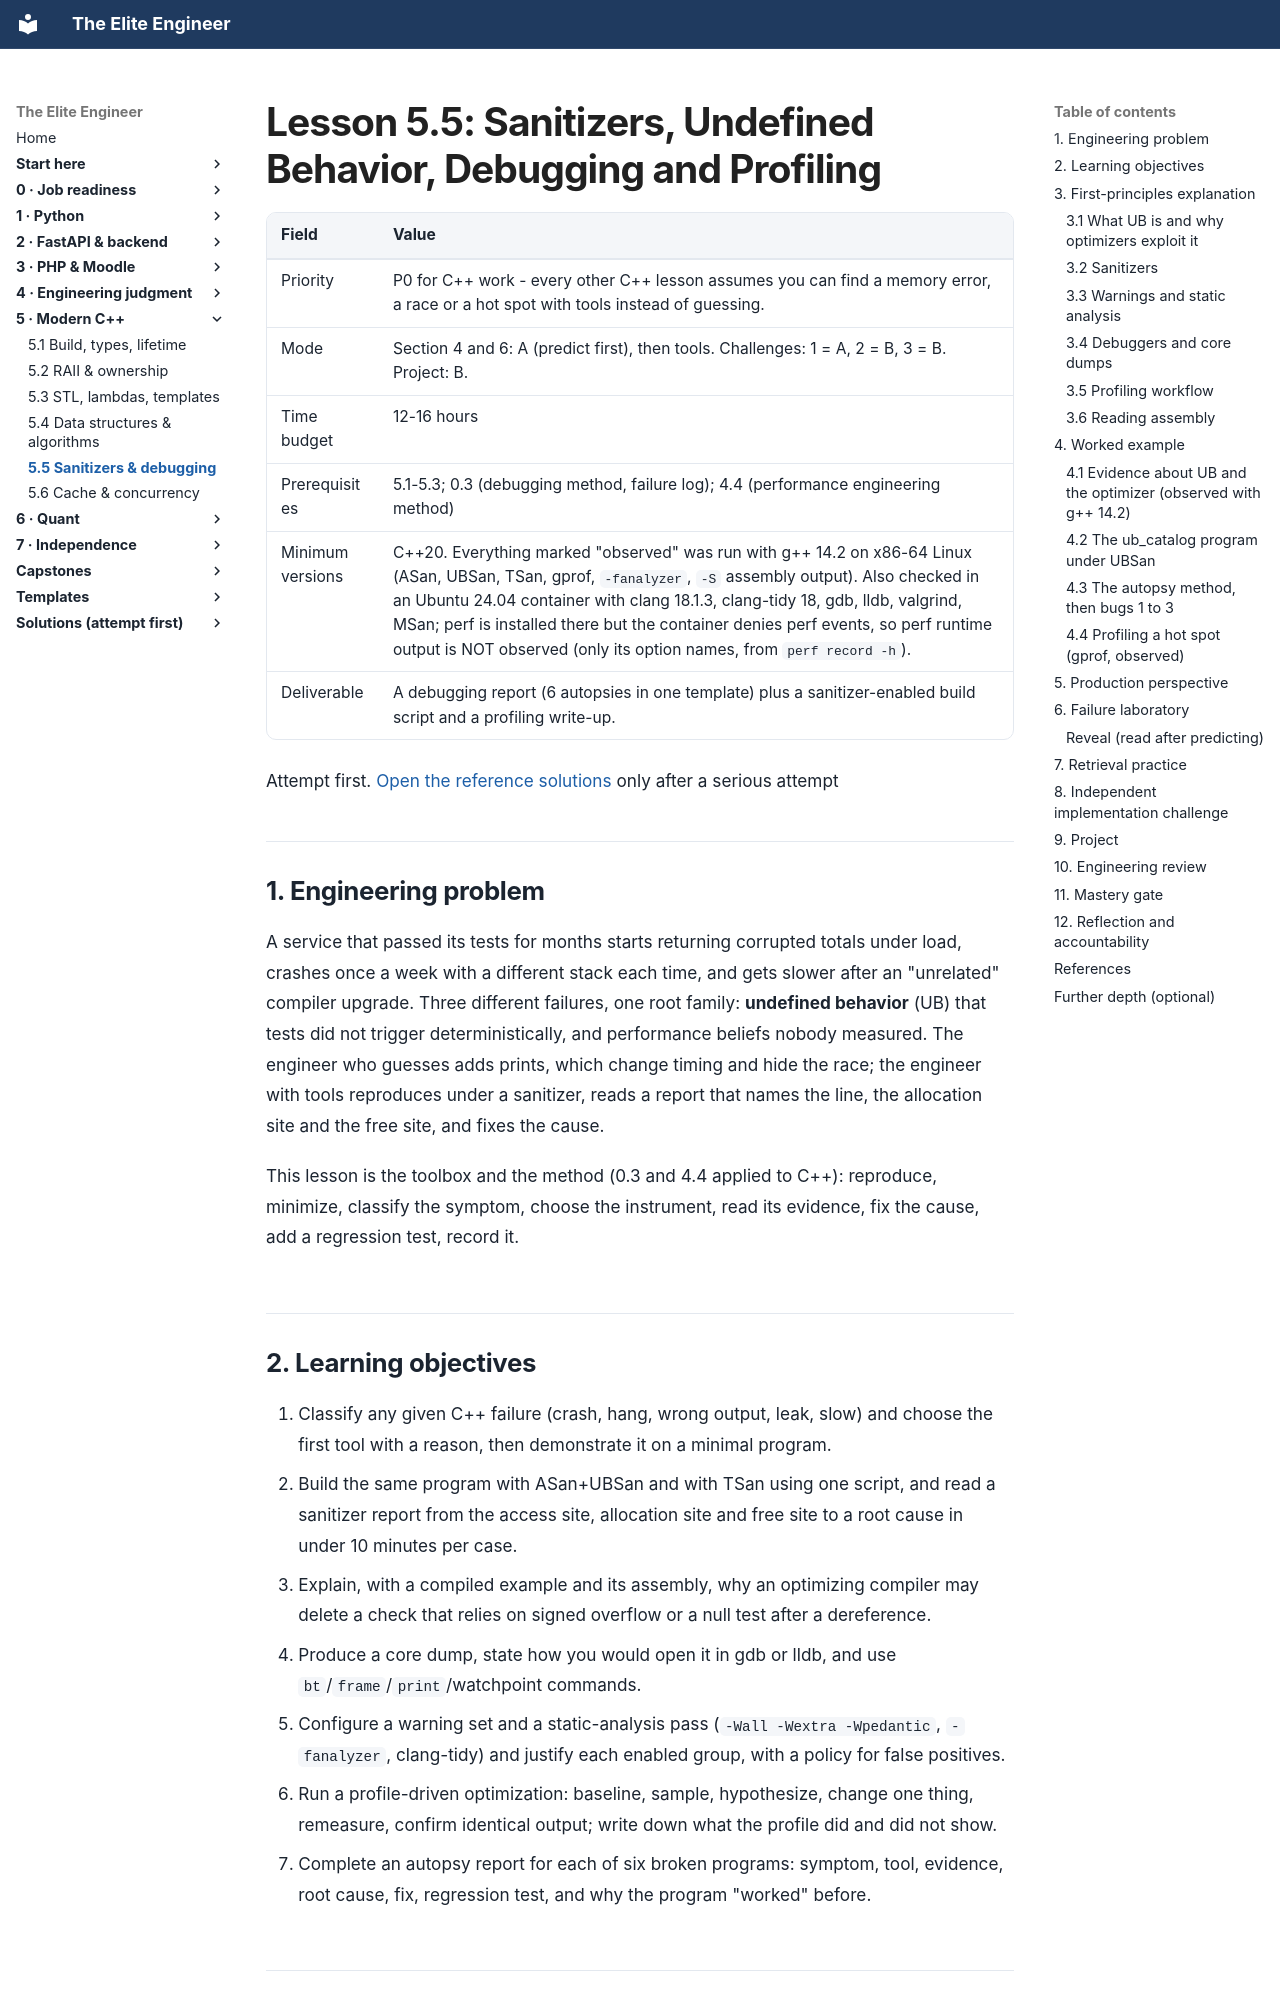

repository: Frank5ive/elite-engineer · page: 06-vol5-cpp/5.5-sanitizers-ub-debugging-profiling/index.html · generator: mkdocs

# Lesson 5.5: Sanitizers, Undefined Behavior, Debugging and Profiling

| Field | Value |
|---|---|
| Priority | P0 for C++ work - every other C++ lesson assumes you can find a memory error, a race or a hot spot with tools instead of guessing. |
| Mode | Section 4 and 6: A (predict first), then tools. Challenges: 1 = A, 2 = B, 3 = B. Project: B. |
| Time budget | 12-16 hours |
| Prerequisites | 5.1-5.3; 0.3 (debugging method, failure log); 4.4 (performance engineering method) |
| Minimum versions | C++20. Everything marked "observed" was run with g++ 14.2 on x86-64 Linux (ASan, UBSan, TSan, gprof, `-fanalyzer`, `-S` assembly output). Also checked in an Ubuntu 24.04 container with clang 18.1.3, clang-tidy 18, gdb, lldb, valgrind, MSan; perf is installed there but the container denies perf events, so perf runtime output is NOT observed (only its option names, from `perf record -h`). |
| Deliverable | A debugging report (6 autopsies in one template) plus a sanitizer-enabled build script and a profiling write-up. |

Attempt first. [Open the reference solutions](../solutions/5.5-sanitizers-ub-debugging-profiling-solutions.md) only after a serious attempt

---

## 1. Engineering problem

A service that passed its tests for months starts returning corrupted totals under load, crashes once a week with a different stack each time, and gets slower after an "unrelated" compiler upgrade. Three different failures, one root family: **undefined behavior** (UB) that tests did not trigger deterministically, and performance beliefs nobody measured. The engineer who guesses adds prints, which change timing and hide the race; the engineer with tools reproduces under a sanitizer, reads a report that names the line, the allocation site and the free site, and fixes the cause.

This lesson is the toolbox and the method (0.3 and 4.4 applied to C++): reproduce, minimize, classify the symptom, choose the instrument, read its evidence, fix the cause, add a regression test, record it.

## 2. Learning objectives

1. Classify any given C++ failure (crash, hang, wrong output, leak, slow) and choose the first tool with a reason, then demonstrate it on a minimal program.
2. Build the same program with ASan+UBSan and with TSan using one script, and read a sanitizer report from the access site, allocation site and free site to a root cause in under 10 minutes per case.
3. Explain, with a compiled example and its assembly, why an optimizing compiler may delete a check that relies on signed overflow or a null test after a dereference.
4. Produce a core dump, state how you would open it in gdb or lldb, and use `bt`/`frame`/`print`/watchpoint commands.
5. Configure a warning set and a static-analysis pass (`-Wall -Wextra -Wpedantic`, `-fanalyzer`, clang-tidy) and justify each enabled group, with a policy for false positives.
6. Run a profile-driven optimization: baseline, sample, hypothesize, change one thing, remeasure, confirm identical output; write down what the profile did and did not show.
7. Complete an autopsy report for each of six broken programs: symptom, tool, evidence, root cause, fix, regression test, and why the program "worked" before.

## 3. First-principles explanation
